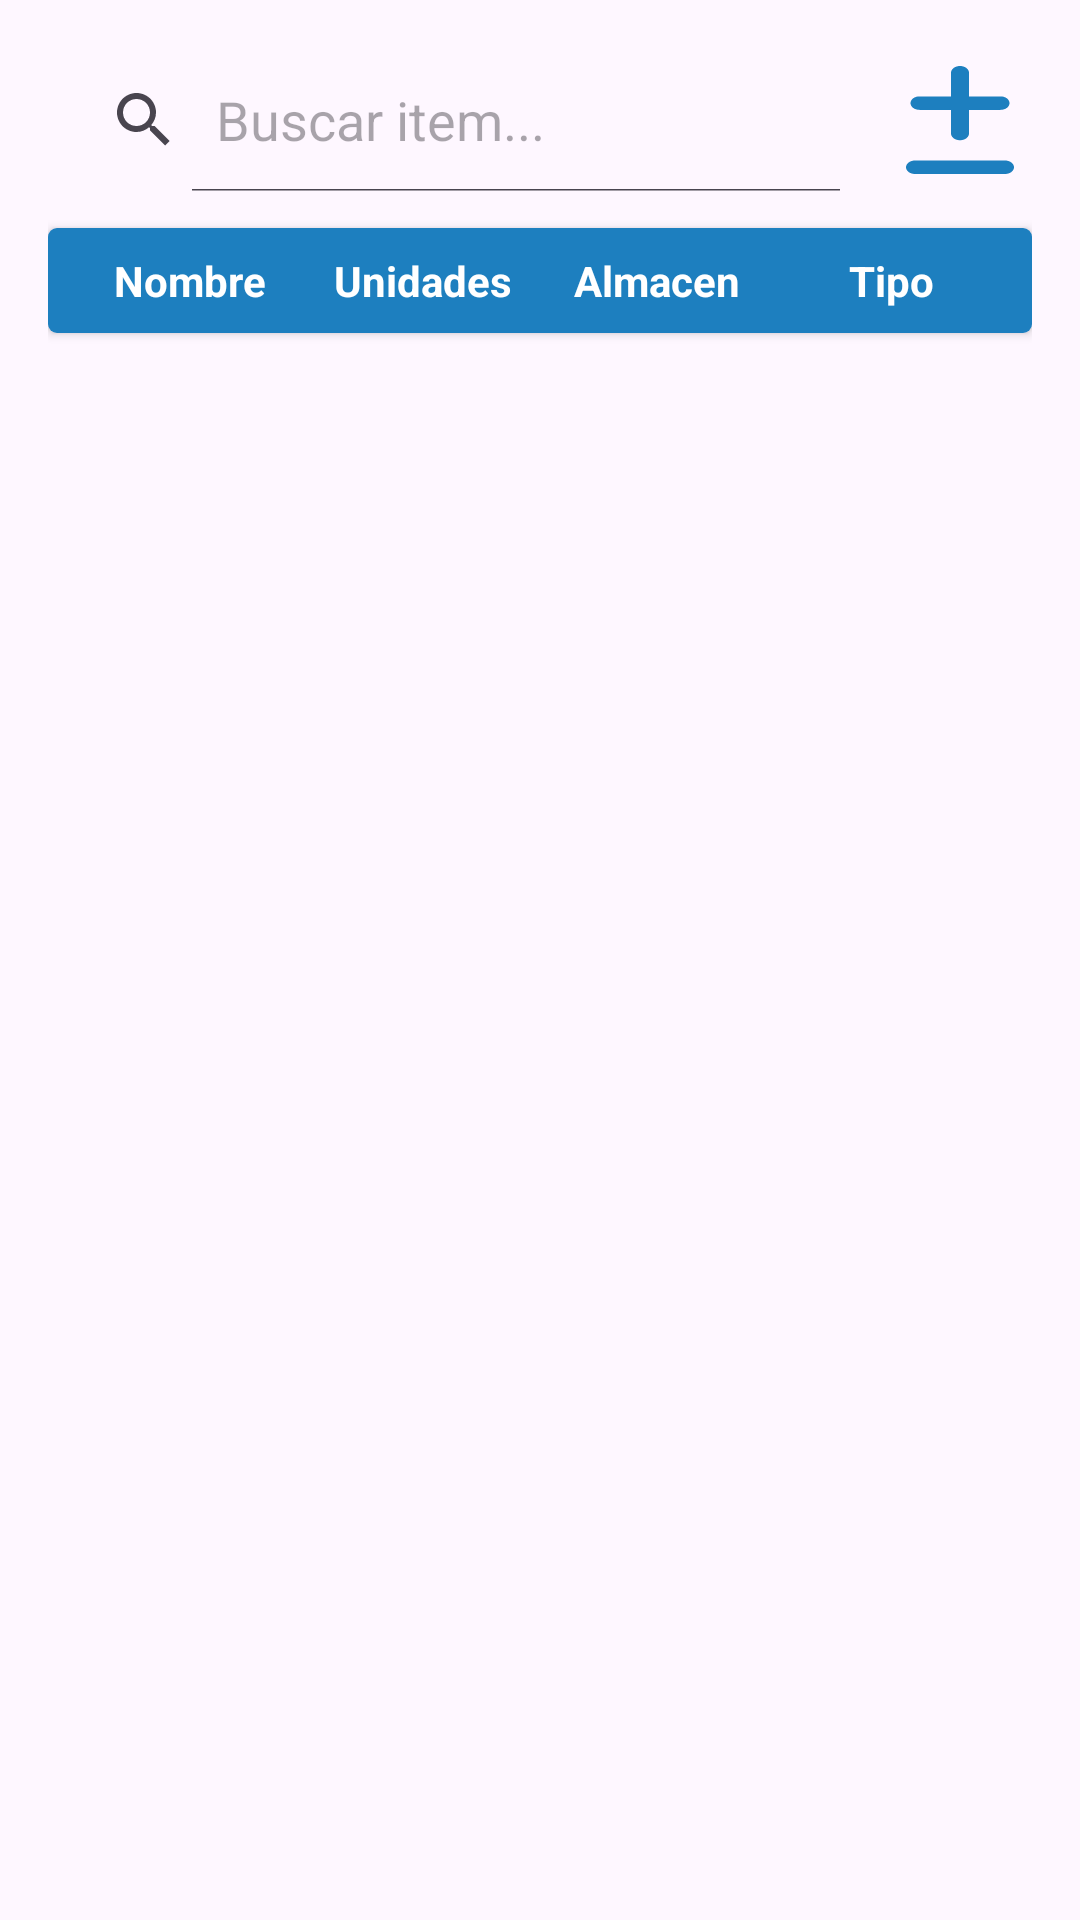

Android layout source for this screen:
<!-- AndroidManifest.xml: application theme Theme.InventarioSanidad -->
<!-- res/layout/fragment_doblein.xml -->
<?xml version="1.0" encoding="utf-8"?>
<LinearLayout xmlns:android="http://schemas.android.com/apk/res/android"
    android:id="@+id/dobleInventarioContainer"
    android:layout_width="match_parent"
    android:layout_height="match_parent"
    android:orientation="vertical"
    android:padding="16dp">

    <LinearLayout
        android:layout_width="match_parent"
        android:layout_height="wrap_content"
        android:orientation="horizontal"
        android:gravity="center_vertical"
        android:layout_marginBottom="12dp">

        <SearchView
            android:id="@+id/searchView2"
            android:layout_width="0dp"
            android:layout_height="wrap_content"
            android:layout_weight="1"
            android:queryHint="Buscar item..."
            android:iconifiedByDefault="false" />

        <ImageView
            android:id="@+id/btnAgregarMaterial"
            android:layout_width="48dp"
            android:layout_height="48dp"
            android:layout_marginStart="8dp"
            android:background="?attr/selectableItemBackgroundBorderless"
            android:padding="6dp"
            android:src="@drawable/iconoplusminus" />
    </LinearLayout>

    
    <LinearLayout
        android:id="@+id/headerRow"
        android:layout_width="match_parent"
        android:layout_height="wrap_content"
        android:orientation="horizontal"
        android:background="@drawable/rounded_indicator"
        android:padding="8dp"
        android:elevation="2dp">

        <TextView
            android:layout_width="0dp"
            android:layout_height="wrap_content"
            android:layout_weight="1"
            android:text="@string/nombre"
            android:textStyle="bold"
            android:textColor="@color/white"
            android:gravity="center" />

        <TextView
            android:layout_width="0dp"
            android:layout_height="wrap_content"
            android:layout_weight="1"
            android:text="@string/unidades"
            android:textStyle="bold"
            android:textColor="@color/white"
            android:gravity="center" />

        <TextView
            android:layout_width="0dp"
            android:layout_height="wrap_content"
            android:layout_weight="1"
            android:text="@string/almacen"
            android:textStyle="bold"
            android:textColor="@color/white"
            android:gravity="center" />

        <TextView
            android:layout_width="0dp"
            android:layout_height="wrap_content"
            android:layout_weight="1"
            android:text="@string/tipo"
            android:textStyle="bold"
            android:textColor="@color/white"
            android:gravity="center" />
    </LinearLayout>

    
    <ScrollView
        android:layout_width="match_parent"
        android:layout_height="0dp"
        android:layout_weight="1"
        android:layout_marginTop="8dp"
        android:overScrollMode="ifContentScrolls">

        <LinearLayout
            android:id="@+id/tableRowMaterial001"
            android:layout_width="match_parent"
            android:layout_height="wrap_content"
            android:orientation="vertical"
            android:divider="@android:color/transparent"
            android:showDividers="middle"
            android:layout_marginTop="4dp">
            
        </LinearLayout>
    </ScrollView>

</LinearLayout>
<!-- resources referenced by this layout -->
<resources>
  <color name="white">#FFFFFFFF</color>
  <!-- drawable iconoplusminus (drawable) -->
  <?xml version="1.0" encoding="utf-8"?>
  <vector xmlns:android="http://schemas.android.com/apk/res/android"
      android:width="24dp"
      android:height="24dp"
      android:viewportWidth="384"
      android:viewportHeight="512">
  
      <path
          android:fillColor="#1d7fbf"
          android:pathData="M224 32c0-17.7-14.3-32-32-32s-32 14.3-32 32l0 112L48 144c-17.7 0-32 14.3-32 32s14.3 32 32 32l112 0 0 112c0 17.7 14.3 32 32 32s32-14.3 32-32l0-112 112 0c17.7 0 32-14.3 32-32s-14.3-32-32-32l-112 0 0-112zM0 480c0 17.7 14.3 32 32 32l320 0c17.7 0 32-14.3 32-32s-14.3-32-32-32L32 448c-17.7 0-32 14.3-32 32z"/>
  </vector>
  <!-- drawable rounded_indicator (drawable) -->
  <?xml version="1.0" encoding="utf-8"?>
  <shape xmlns:android="http://schemas.android.com/apk/res/android">
      <solid android:color="@color/primary_300" />
      <corners android:radius="3dp" />
  </shape>
  <string name="almacen">Almacen</string>
  <string name="nombre">Nombre</string>
  <string name="tipo">Tipo</string>
  <string name="unidades">Unidades</string>
  <style name="Theme.InventarioSanidad" parent="Base.Theme.InventarioSanidad" />
  <color name="primary_300">#1d7fbf</color>
  <style name="Base.Theme.InventarioSanidad" parent="Theme.Material3.DayNight.NoActionBar">
          
          <item name="colorPrimary">@color/black</item>
      </style>
  <color name="black">#FF000000</color>
</resources>
